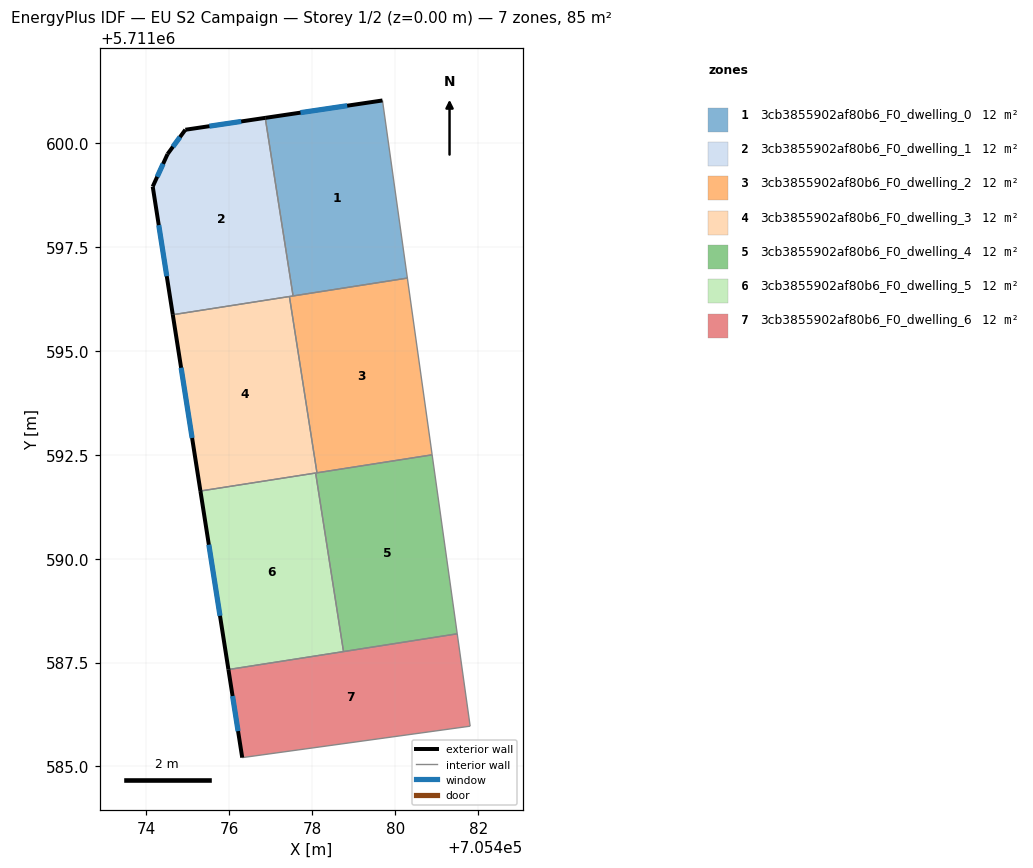
=== STOREY PLAN SPEC (per zone: floor XY polygon, exterior-wall plan segments, windows/doors) ===
zone 1: 3cb3855902af80b6_F0_dwelling_0  (12.2 m²)
  floor: (705480.29, 5711596.75) (705479.69, 5711601.03) (705476.87, 5711600.61) (705477.54, 5711596.32)
  exterior wall: (705476.87, 5711600.61) – (705479.69, 5711601.03)  [2.9 m]
    window: (705477.72, 5711600.74) – (705478.84, 5711600.90)  [1.4 m²]
  interior walls: 3
zone 2: 3cb3855902af80b6_F0_dwelling_1  (12.2 m²)
  floor: (705477.54, 5711596.32) (705476.87, 5711600.61) (705474.94, 5711600.32) (705474.52, 5711599.74) (705474.16, 5711598.96) (705474.64, 5711595.87)
  exterior wall: (705474.16, 5711598.96) – (705474.52, 5711599.74)  [0.9 m]
    window: (705474.27, 5711599.19) – (705474.41, 5711599.50)  [0.4 m²]
  exterior wall: (705474.52, 5711599.74) – (705474.94, 5711600.32)  [0.7 m]
    window: (705474.65, 5711599.91) – (705474.82, 5711600.15)  [0.3 m²]
  exterior wall: (705474.94, 5711600.32) – (705476.87, 5711600.61)  [1.9 m]
    window: (705475.52, 5711600.41) – (705476.29, 5711600.52)  [0.9 m²]
  exterior wall: (705474.64, 5711595.87) – (705474.16, 5711598.96)  [3.1 m]
    window: (705474.50, 5711596.80) – (705474.31, 5711598.03)  [1.5 m²]
  interior walls: 3
zone 3: 3cb3855902af80b6_F0_dwelling_2  (12.2 m²)
  floor: (705480.89, 5711592.50) (705480.29, 5711596.75) (705477.45, 5711596.31) (705478.11, 5711592.07)
  interior walls: 5
zone 4: 3cb3855902af80b6_F0_dwelling_3  (12.2 m²)
  floor: (705478.11, 5711592.07) (705477.45, 5711596.31) (705474.64, 5711595.87) (705475.31, 5711591.63)
  exterior wall: (705475.31, 5711591.63) – (705474.64, 5711595.87)  [4.3 m]
    window: (705475.11, 5711592.90) – (705474.84, 5711594.59)  [2.0 m²]
  interior walls: 4
zone 5: 3cb3855902af80b6_F0_dwelling_4  (12.2 m²)
  floor: (705481.49, 5711588.19) (705480.89, 5711592.50) (705478.08, 5711592.06) (705478.75, 5711587.76)
  interior walls: 5
zone 6: 3cb3855902af80b6_F0_dwelling_5  (12.2 m²)
  floor: (705478.75, 5711587.76) (705478.08, 5711592.06) (705475.31, 5711591.63) (705475.98, 5711587.33)
  exterior wall: (705475.98, 5711587.33) – (705475.31, 5711591.63)  [4.3 m]
    window: (705475.78, 5711588.62) – (705475.51, 5711590.34)  [2.1 m²]
  interior walls: 3
zone 7: 3cb3855902af80b6_F0_dwelling_6  (12.2 m²)
  floor: (705481.80, 5711585.97) (705481.49, 5711588.19) (705475.98, 5711587.33) (705476.31, 5711585.21)
  exterior wall: (705476.31, 5711585.21) – (705475.98, 5711587.33)  [2.1 m]
    window: (705476.21, 5711585.85) – (705476.08, 5711586.69)  [1.0 m²]
  interior walls: 4

=== DERIVED (storey summary) ===
Building: EU S2 Campaign
Storey: 1 of 2  (floor level z = 0.00 m)
Storey gross floor area: 85.4 m²
Zones on this storey: 7
  - 3cb3855902af80b6_F0_dwelling_0: floor 12.2 m²; exterior wall 2.9 m (8.6 m²); 1 window(s) 1.4 m²; WWR 15.9%
  - 3cb3855902af80b6_F0_dwelling_1: floor 12.2 m²; exterior wall 6.7 m (20.0 m²); 4 window(s) 3.2 m²; WWR 15.9%
  - 3cb3855902af80b6_F0_dwelling_2: floor 12.2 m²
  - 3cb3855902af80b6_F0_dwelling_3: floor 12.2 m²; exterior wall 4.3 m (12.9 m²); 1 window(s) 2.0 m²; WWR 15.9%
  - 3cb3855902af80b6_F0_dwelling_4: floor 12.2 m²
  - 3cb3855902af80b6_F0_dwelling_5: floor 12.2 m²; exterior wall 4.3 m (13.0 m²); 1 window(s) 2.1 m²; WWR 15.9%
  - 3cb3855902af80b6_F0_dwelling_6: floor 12.2 m²; exterior wall 2.1 m (6.4 m²); 1 window(s) 1.0 m²; WWR 15.9%
Zone adjacency (shared interzone walls):
  - 3cb3855902af80b6_F0_dwelling_0 ↔ 3cb3855902af80b6_F0_dwelling_1
  - 3cb3855902af80b6_F0_dwelling_0 ↔ 3cb3855902af80b6_F0_dwelling_2
  - 3cb3855902af80b6_F0_dwelling_1 ↔ 3cb3855902af80b6_F0_dwelling_2
  - 3cb3855902af80b6_F0_dwelling_1 ↔ 3cb3855902af80b6_F0_dwelling_3
  - 3cb3855902af80b6_F0_dwelling_2 ↔ 3cb3855902af80b6_F0_dwelling_3
  - 3cb3855902af80b6_F0_dwelling_2 ↔ 3cb3855902af80b6_F0_dwelling_4
  - 3cb3855902af80b6_F0_dwelling_3 ↔ 3cb3855902af80b6_F0_dwelling_4
  - 3cb3855902af80b6_F0_dwelling_3 ↔ 3cb3855902af80b6_F0_dwelling_5
  - 3cb3855902af80b6_F0_dwelling_4 ↔ 3cb3855902af80b6_F0_dwelling_5
  - 3cb3855902af80b6_F0_dwelling_4 ↔ 3cb3855902af80b6_F0_dwelling_6
  - 3cb3855902af80b6_F0_dwelling_5 ↔ 3cb3855902af80b6_F0_dwelling_6